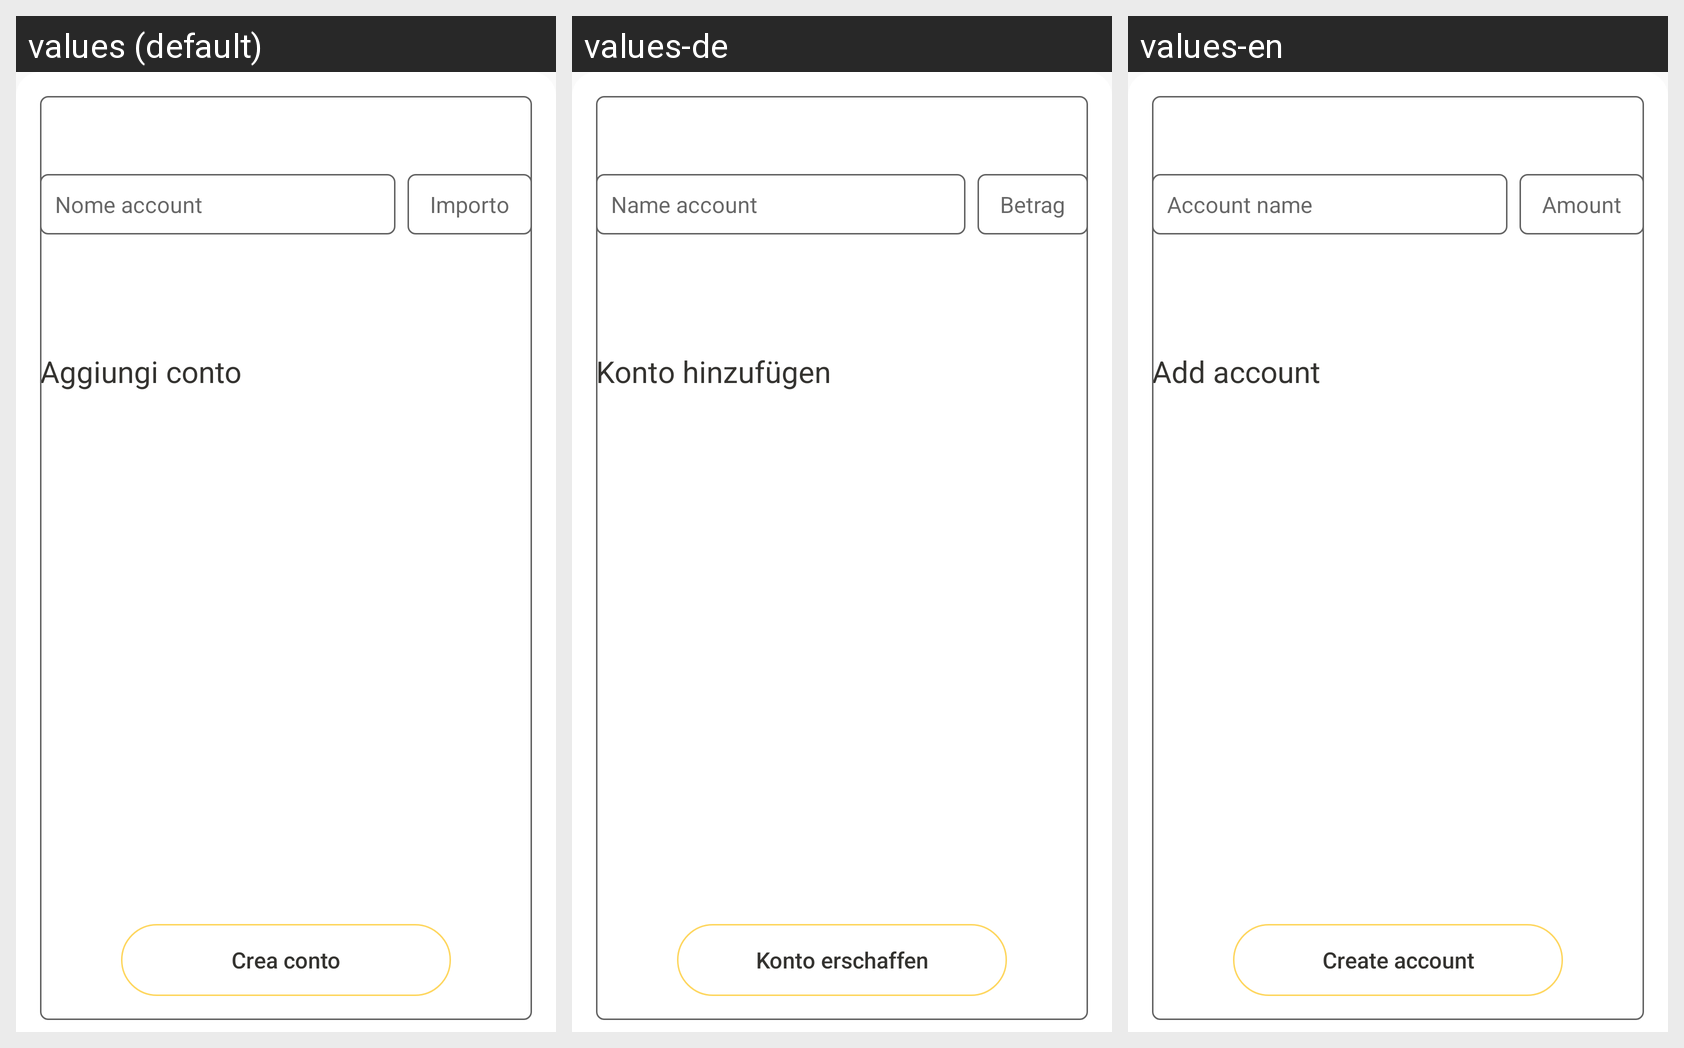

Translations of the strings shown on this Android screen, per locale in the grid:
Android screen res/layout/dialog_layout.xml rendered under 3 locales, left to right: values (default), values-de, values-en. Device: Nexus 5 (rendered at 1080×1920; each locale shown at half size, 540×960, under a caption strip naming it); theme AppTheme.
Strings drawn on this screen, with the default value and each locale's value (text and hints the layout hard-codes, and strings that could not be matched under every locale, appear in the picture but are not listed):

addAccount
  values: Aggiungi conto
  values-de: Konto hinzufügen
  values-en: Add account

account_name
  values: Nome account
  values-de: Name account
  values-en: Account name

account_amount
  values: Importo
  values-de: Betrag
  values-en: Amount

save_new_account
  values: Crea conto
  values-de: Konto erschaffen
  values-en: Create account
